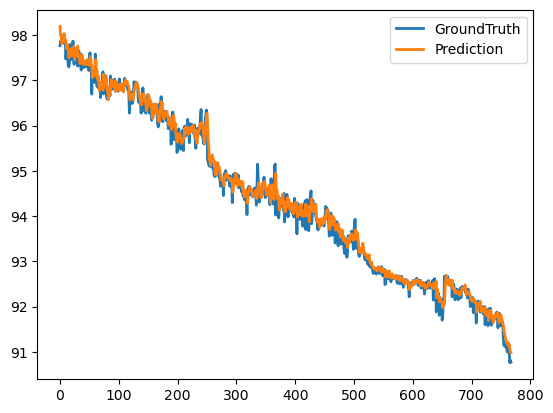

Data behind this chart, as committed beside it:
true, preds
97.76, 98.19
97.86, 97.99
97.83, 97.97
97.99, 97.81
97.88, 97.84
97.86, 97.88
97.82, 97.96
97.88, 98.03
97.82, 97.92
97.85, 97.85
97.47, 97.89
97.66, 97.71
97.71, 97.8
97.68, 97.71
97.31, 97.71
97.3, 97.5
97.38, 97.53
97.79, 97.61
97.49, 97.69
97.45, 97.53
97.52, 97.54
97.59, 97.56
97.86, 97.73
97.48, 97.69
97.35, 97.53
97.71, 97.46
97.49, 97.69
97.7, 97.54
97.67, 97.63
97.66, 97.53
97.31, 97.76
97.45, 97.54
97.65, 97.54
97.33, 97.48
97.44, 97.37
97.58, 97.47
97.22, 97.57
97.57, 97.4
97.46, 97.51
97.33, 97.35
97.28, 97.44
97.38, 97.41
97.41, 97.4
97.35, 97.37
97.29, 97.35
97.37, 97.33
97.44, 97.44
97.39, 97.46
97.39, 97.44
97.22, 97.37
97.49, 97.33
97.61, 97.43
97.25, 97.53
97.28, 97.36
96.69, 97.32
97.15, 97.06
97.19, 97.21
97.19, 97.11
97.05, 97.13
96.95, 97.09
... 708 more rows
